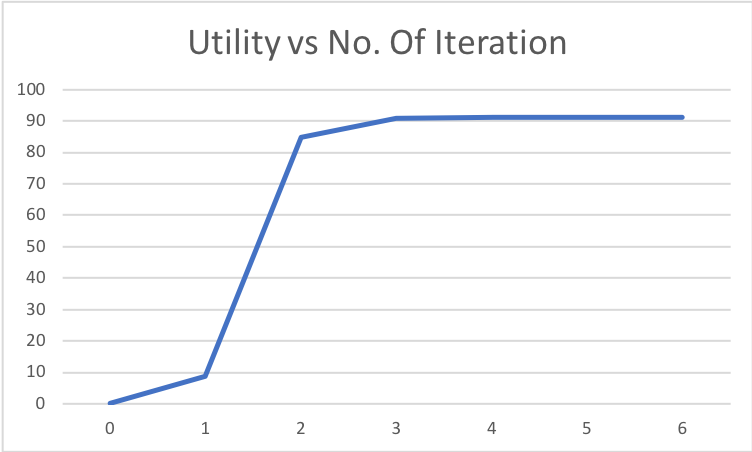

Source data for this figure (header and first rows):
0, 0.0
1, 8.673
2, 84.7
3, 90.88
4, 91.08
5, 91.11
6, 91.11
